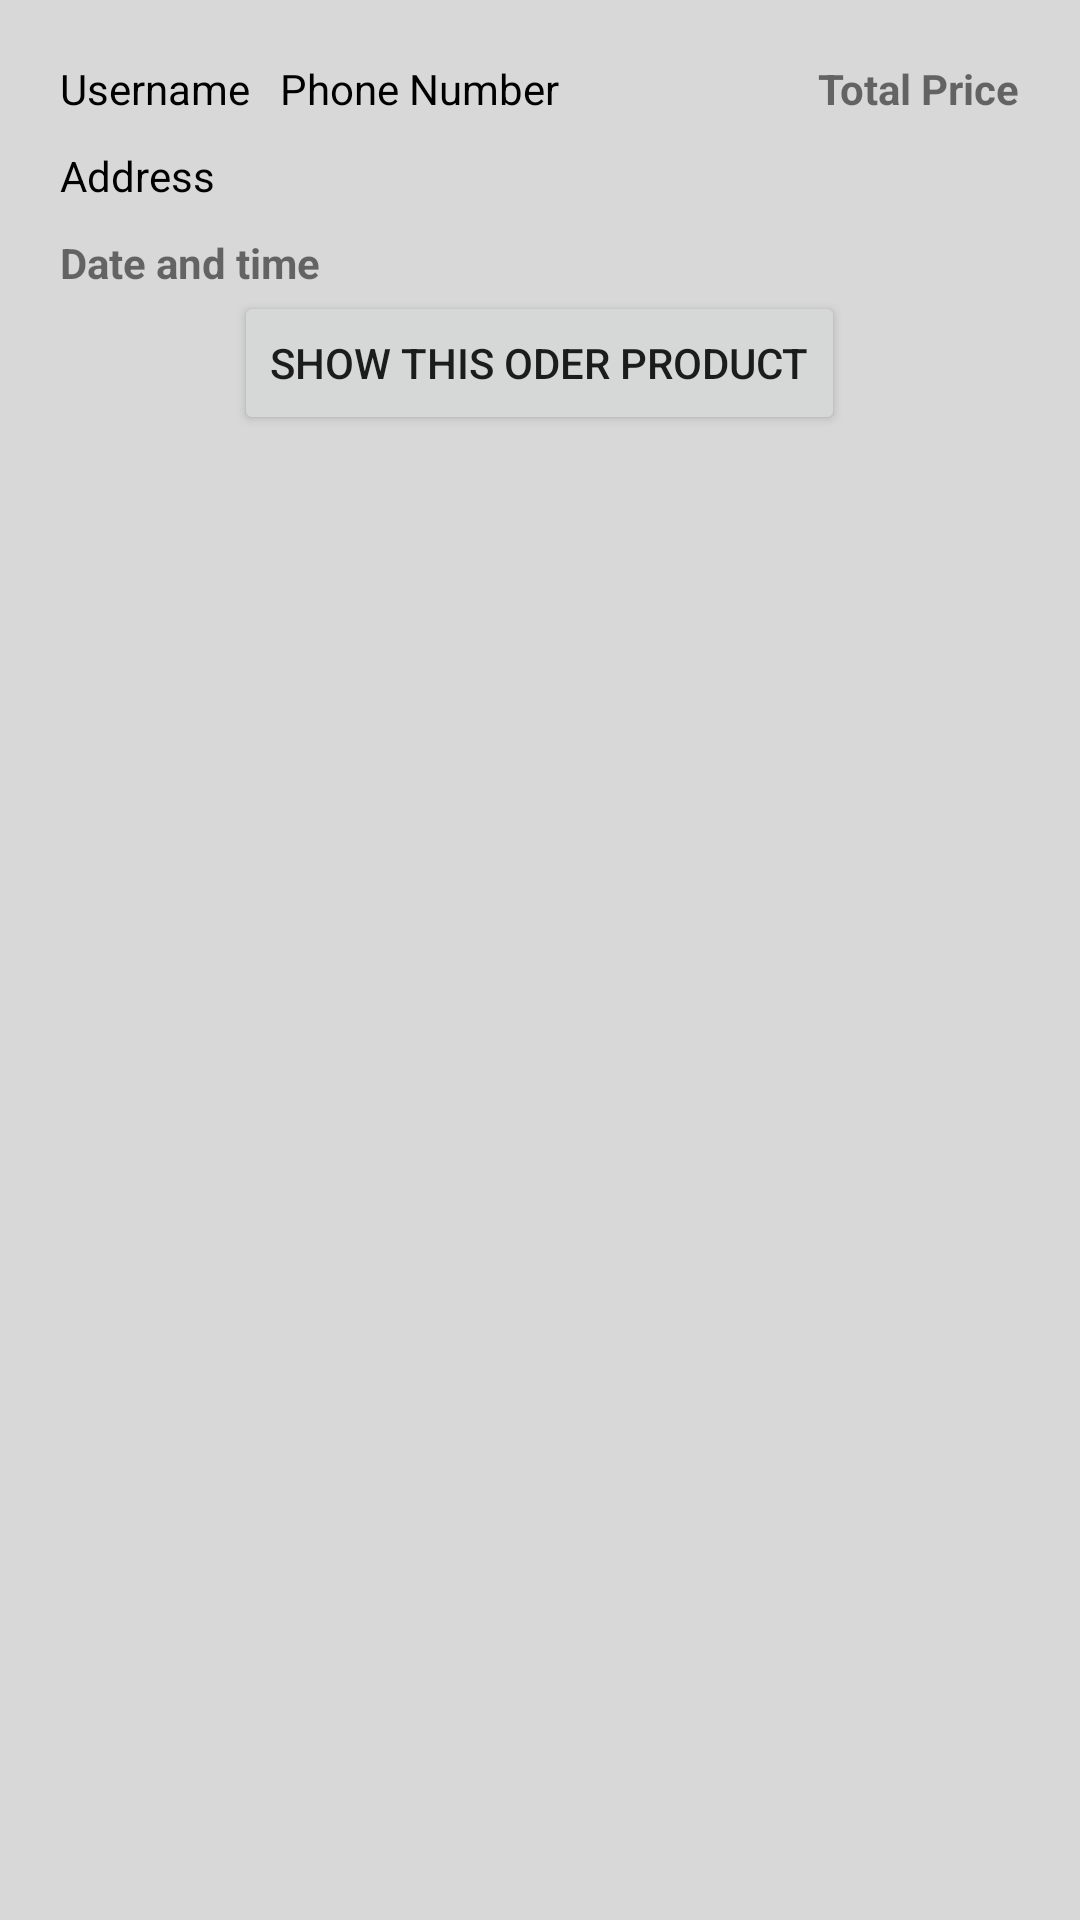

Reconstruct the res/layout file that produces this screen, plus the resources it refers to.
<!-- AndroidManifest.xml: application theme Theme.Di_Cho -->
<!-- res/layout/oder_layout.xml -->
<RelativeLayout xmlns:android="http://schemas.android.com/apk/res/android"
    android:layout_width="match_parent"
    android:orientation="horizontal"
    android:padding="10dp"
    android:background="@color/gray"
    android:layout_height="150dp">

    <TextView
        android:layout_marginTop="10dp"
        android:id="@+id/tv_oder_item_name"
        android:layout_width="wrap_content"
        android:layout_height="wrap_content"
        android:layout_marginLeft="10dp"
        android:text="Username"
        android:textColor="@color/black" />

    <TextView
        android:id="@+id/tv_oder_item_phone"
        android:layout_width="wrap_content"
        android:layout_height="wrap_content"
        android:layout_marginLeft="10dp"
android:layout_marginTop="10dp"
        android:layout_toRightOf="@+id/tv_oder_item_name"
        android:text="Phone Number"
        android:textColor="@color/black" />

    <TextView
        android:id="@+id/tv_oder_item_totalprice"
        android:layout_width="wrap_content"
        android:layout_height="wrap_content"
        android:layout_alignParentRight="true"
        android:layout_marginTop="10dp"
        android:layout_marginRight="10dp"
        android:text="Total Price"
        android:textStyle="bold" />

    <TextView
        android:id="@+id/tv_oder_item_address"
        android:layout_width="wrap_content"
        android:layout_height="wrap_content"
        android:layout_below="@+id/tv_oder_item_name"
        android:layout_marginLeft="10dp"
        android:layout_marginTop="10dp"
        android:text="Address"
        android:textColor="@color/black" />

    <TextView
        android:id="@+id/tv_oder_item_date_time"
        android:layout_width="wrap_content"
        android:layout_height="wrap_content"
        android:layout_below="@id/tv_oder_item_address"

        android:layout_centerVertical="true"
        android:layout_marginTop="10dp"
        android:layout_marginLeft="10dp"
        android:text="Date and time"
        android:textStyle="bold" />

    <Button
        android:layout_marginLeft="30dp"
        android:layout_width="wrap_content"
        android:layout_height="wrap_content"
        android:id="@+id/btn_show_all_product"
        android:layout_below="@+id/tv_oder_item_date_time"
        android:text="Show This Oder Product"
        android:layout_centerHorizontal="true"/>

</RelativeLayout>
<!-- resources referenced by this layout -->
<resources>
  <color name="black">#FF000000</color>
  <color name="gray">#D8D8D8</color>
  <style name="Theme.Di_Cho" parent="Theme.MaterialComponents.DayNight.NoActionBar">
          
          <item name="colorPrimary">#FF9800</item>
          <item name="colorPrimaryVariant">#A4FF9800</item>
          <item name="colorOnPrimary">@color/white</item>
          
          <item name="colorSecondary">@color/teal_200</item>
          <item name="colorSecondaryVariant">@color/teal_700</item>
          <item name="colorOnSecondary">@color/black</item>
          
          <item name="android:statusBarColor" tools:targetApi="l">?attr/colorPrimaryVariant</item>
          
      </style>
  <color name="white">#FFFFFFFF</color>
  <color name="teal_200">#FF03DAC5</color>
  <color name="teal_700">#FF018786</color>
</resources>
